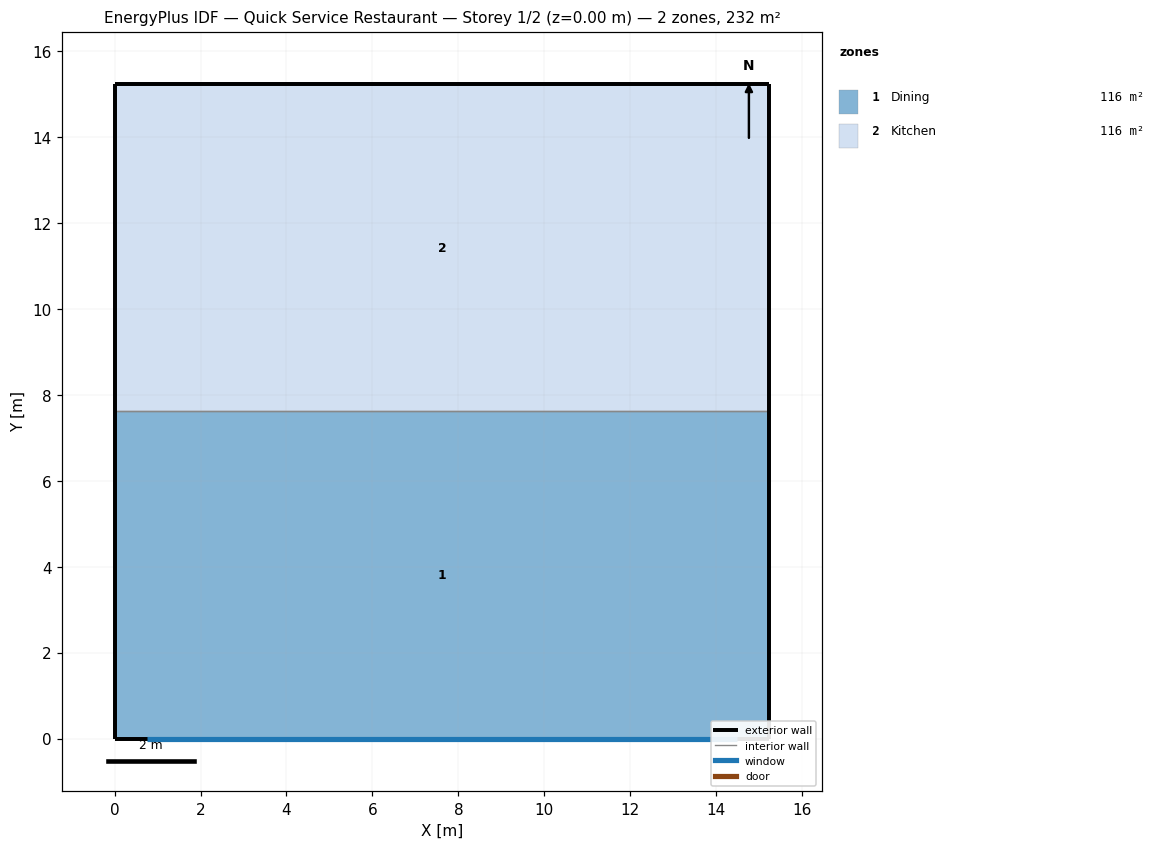
=== STOREY PLAN SPEC (per zone: floor XY polygon, exterior-wall plan segments, windows/doors) ===
zone 1: Dining  (116.1 m²)
  floor: (0.00, 7.62) (15.24, 7.62) (15.24, 0.00) (0.00, 0.00)
  exterior wall: (0.00, 0.00) – (15.24, 0.00)  [15.2 m]
    window: (0.76, 0.00) – (14.48, 0.00)  [26.0 m²]
  exterior wall: (15.24, 0.00) – (15.24, 7.62)  [7.6 m]
  exterior wall: (0.00, 7.62) – (0.00, 0.00)  [7.6 m]
  interior walls: 1
zone 2: Kitchen  (116.1 m²)
  floor: (0.00, 15.24) (15.24, 15.24) (15.24, 7.62) (0.00, 7.62)
  exterior wall: (15.24, 15.24) – (0.00, 15.24)  [15.2 m]
  exterior wall: (15.24, 7.62) – (15.24, 15.24)  [7.6 m]
  exterior wall: (0.00, 15.24) – (0.00, 7.62)  [7.6 m]
  interior walls: 1

=== DERIVED (storey summary) ===
Building: Quick Service Restaurant
Storey: 1 of 2  (floor level z = 0.00 m)
Storey gross floor area: 232.3 m²
Zones on this storey: 2
  - Dining: floor 116.1 m²; exterior wall 30.5 m (92.9 m²); 1 window(s) 26.0 m²; WWR 28.0%
  - Kitchen: floor 116.1 m²; exterior wall 30.5 m (92.9 m²); WWR 0.0%
Zone adjacency (shared interzone walls):
  - Dining ↔ Kitchen